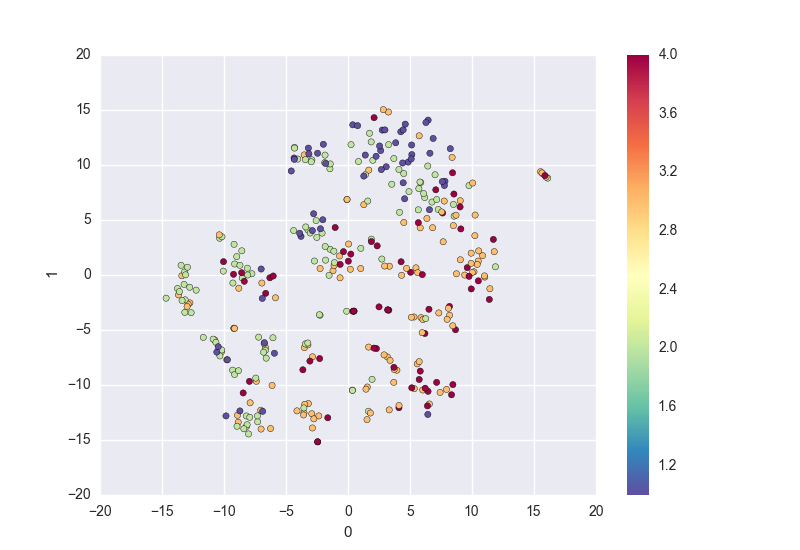

The file beside this chart, header and first rows:
, 0, 1
p214-010-60001-cl.png, 11.58, 3.625
p214-010-60001-cr.png, 4.01, 10.02
p214-010-60001-ml.png, 10.47, 8.613
p214-010-60001-mr.png, 9.825, 8.537
p214-010-60005-cl.png, 5.283, -3.971
p214-010-60005-cr.png, 11.89, 0.9574
p214-010-60005-ml.png, 11.57, 2.687
p214-010-60005-mr.png, 2.873, 9.033
p214-010-60008-cl.png, -5.031, -10.19
p214-010-60008-cr.png, -7.578, -9.167
p214-010-60008-ml.png, -7.433, -7.842
p214-010-60008-mr.png, -3.494, -0.1751
p214-010-60012-cl.png, -2.595, 12.08
p214-010-60012-cr.png, 11.31, 11.88
p214-010-60012-ml.png, 5.918, 12.28
p214-010-60012-mr.png, 6.921, 11.94
p214-010-60013-cl.png, 6.066, -8.03
p214-010-60013-cr.png, 5.355, -8.101
p214-010-60013-ml.png, 1.13, -0.1819
p214-010-60013-mr.png, 3.957, -8.31
p214-010-60020-cl.png, -10.22, -4.407
p214-010-60020-cr.png, -10.11, -4.272
p214-010-60020-ml.png, -11.98, -3.826
p214-010-60020-mr.png, -11.95, -3.82
p214-010-60026-cl.png, 4.808, -4.022
p214-010-60026-cr.png, 6.068, -16.16
p214-010-60026-ml.png, 10.33, -4.074
p214-010-60026-mr.png, 11.3, 0.5767
p214-010-60029-cl.png, 9.843, -3.325
p214-010-60029-cr.png, 10.31, 0.2674
p214-010-60029-ml.png, 7.051, -8.495
p214-010-60029-mr.png, 10.2, -4.93
p214-010-60045-cl.png, 8.859, 9.069
p214-010-60045-cr.png, -0.1629, -6.987
p214-010-60045-ml.png, -5.968, 10.88
p214-010-60045-mr.png, 0.7695, -0.5044
p214-010-60046-cl.png, 7.546, -5.264
p214-010-60046-cr.png, -1.474, -12.34
p214-010-60046-ml.png, 1.618, -4.209
p214-010-60046-mr.png, -1.772, -10.17
p214-010-60054-cl.png, 7.668, 7.493
p214-010-60054-cr.png, -6.156, 4.469
p214-010-60054-ml.png, 5.539, 11.03
p214-010-60054-mr.png, 3.057, -7.796
p214-010-60056-cl.png, 3.144, 5.145
p214-010-60056-cr.png, -6.469, 6.561
p214-010-60056-ml.png, 9.26, 8.493
p214-010-60056-mr.png, 5.952, 13.2
p214-010-60060-cl.png, 12.46, -4.069
p214-010-60060-cr.png, 11.31, 8.595
p214-010-60060-ml.png, 9.013, -7.69
p214-010-60060-mr.png, 4.436, 6.61
p214-010-60062-cl.png, 2.337, 2.923
p214-010-60062-cr.png, 7.717, 7.757
p214-010-60062-ml.png, 2.432, 2.833
p214-010-60062-mr.png, 7.393, 0.9037
p214-010-60066-cl.png, -0.3969, -8.054
p214-010-60066-cr.png, 2.694, 5.092
p214-010-60066-ml.png, 6.448, 10.97
p214-010-60066-mr.png, 6.487, -9.258
... 300 more rows
